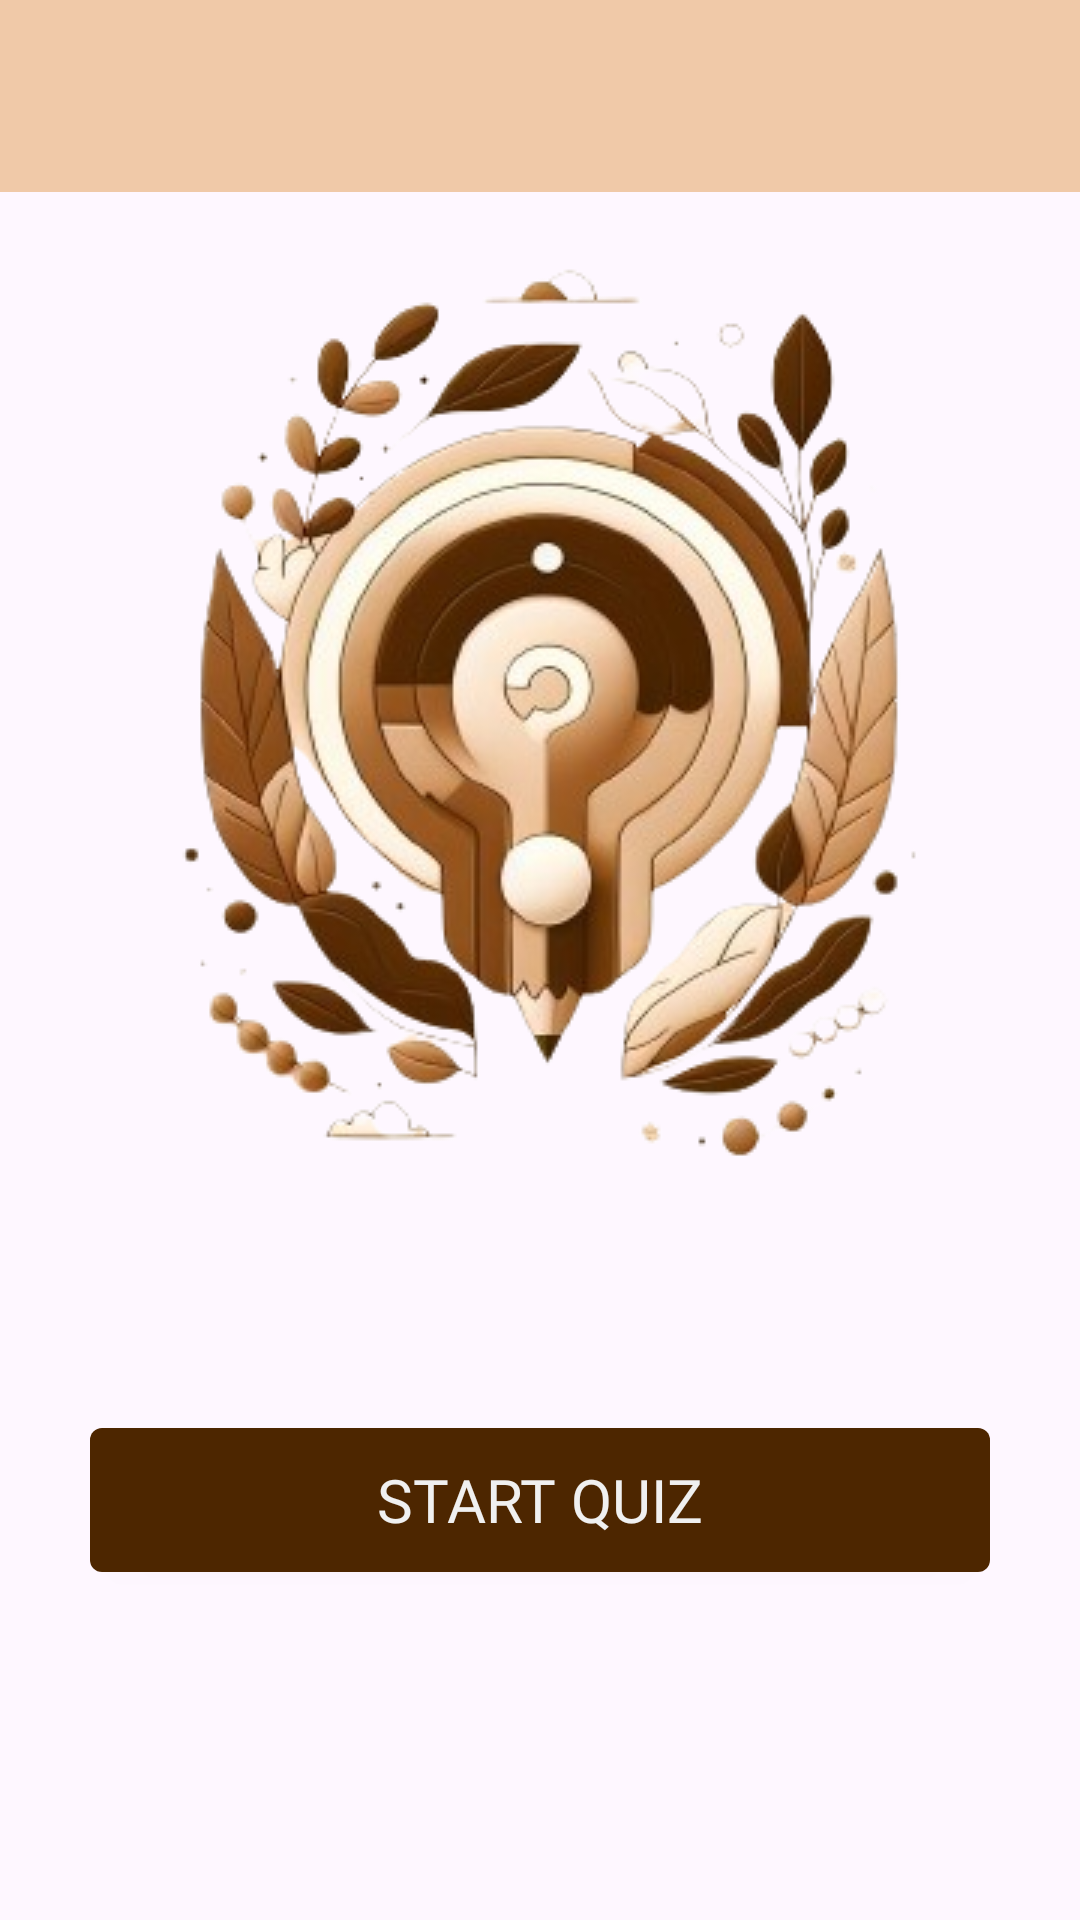

Android layout source for this screen:
<!-- AndroidManifest.xml: application theme Theme.QuizWiz -->
<!-- res/layout/activity_main.xml -->
<?xml version="1.0" encoding="utf-8"?>
<LinearLayout xmlns:android="http://schemas.android.com/apk/res/android"
    xmlns:app="http://schemas.android.com/apk/res-auto"
    xmlns:tools="http://schemas.android.com/tools"
    android:layout_width="match_parent"
    android:layout_height="match_parent"
    android:orientation="vertical"
    tools:context=".home.MainActivity">

    <androidx.appcompat.widget.Toolbar
        android:id="@+id/main_toolbar"
        android:layout_width="match_parent"
        android:layout_height="?attr/actionBarSize"
        android:background="@color/light_brown"
        app:titleTextColor="@color/dark_brown" />

    <ImageView
        android:layout_width="match_parent"
        android:layout_height="wrap_content"
        android:layout_gravity="center"
        android:contentDescription="@null"
        android:scaleType="fitCenter"
        app:layout_constraintEnd_toEndOf="parent"
        app:layout_constraintStart_toStartOf="parent"
        app:layout_constraintTop_toTopOf="parent"
        app:srcCompat="@drawable/splash_icon" />

    <Button
        android:id="@+id/startQuiz"
        android:layout_width="300dp"
        android:layout_height="wrap_content"
        android:layout_gravity="center_horizontal"
        android:layout_marginTop="20dp"
        android:background="@drawable/btn_background"
        android:fontFamily="@font/nunito_sans_semi_bold"
        android:foreground="?attr/selectableItemBackground"
        android:text="@string/start_quiz"
        android:textColor="@color/white"
        android:textSize="20sp"
        app:backgroundTint="@null" />
</LinearLayout>
<!-- resources referenced by this layout -->
<resources>
  <color name="dark_brown">#4D2600</color>
  <color name="light_brown">#F0C9A8</color>
  <color name="white">#F0F0F0</color>
  <!-- drawable btn_background (drawable) -->
  <?xml version="1.0" encoding="utf-8"?>
  <shape xmlns:android="http://schemas.android.com/apk/res/android"
      android:shape="rectangle">
      <solid android:color="@color/dark_brown" />
      <corners android:radius="4dp" />
  
  </shape>
  <!-- drawable splash_icon: png bitmap (drawable, 120592 bytes) -->
  <string name="start_quiz">Start Quiz</string>
  <style name="Theme.QuizWiz" parent="Base.Theme.QuizWiz" />
  <style name="Base.Theme.QuizWiz" parent="Theme.Material3.DayNight.NoActionBar">
          <item name="colorPrimary">@color/light_brown</item>
          <item name="colorPrimaryDark">@color/dark_brown</item>
      </style>
</resources>
